Run: headless pygame with SDL's dummy video driver; simulated clock (each Clock.tick advances the game by its frame time, no real sleeping); random seed 0; keys injected as events and as key.get_pressed() state; mouse plan: one left click at the window centre at the start of phase 2, then a move to the lower-right quarter at the start of phase 3.
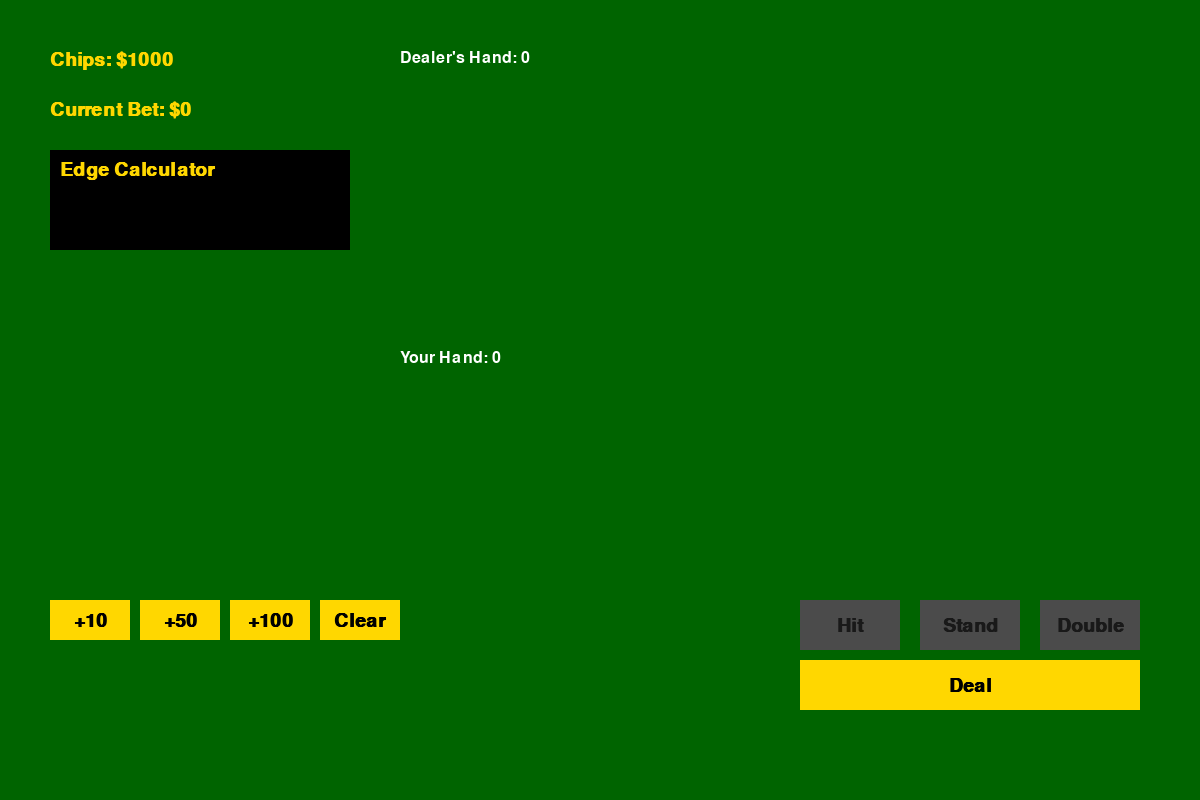
Frame 1 of 4 · flips 1–60 · no input
Frame 2 of 4 · flips 61–180 · clicked the window centre · tapped SPACE, RETURN · held RIGHT (→), D · screen unchanged from frame 1, image omitted
Frame 3 of 4 · flips 181–300 · moved the mouse to the lower-right quarter · held DOWN (↓), S · screen unchanged from frame 2, image omitted
Frame 4 of 4 · flips 301–420 · held LEFT (←), A, UP (↑), W · screen unchanged from frame 3, image omitted

The pygame program that drew these frames:

import pygame
import random

# Initialize Pygame
pygame.init()
WIDTH, HEIGHT = 1200, 800
screen = pygame.display.set_mode((WIDTH, HEIGHT))
pygame.display.set_caption("Blackjack with Edge Calculator")
font = pygame.font.SysFont('Arial', 24)
bold_font = pygame.font.SysFont('Arial', 28, bold=True)

# Color definitions
GREEN = (0, 100, 0)  # Table background
WHITE = (255, 255, 255)  # Card background
BLACK = (0, 0, 0)  # Text and UI elements
GOLD = (255, 215, 0)  # Buttons and highlights
RED = (255, 0, 0)  # Hearts and Diamonds
BLUE = (0, 0, 255)  # Hidden card
YELLOW = (255, 255, 0)  # Edge calculator highlights
ORANGE = (255, 165, 0)  # Warning messages

# Complete Basic Strategy Table (Simplified for 4-8 decks)
BASIC_STRATEGY = {
    # Hard Totals
    **{(total, upcard): {'action': 'H'} for total in range(5, 9) for upcard in range(2, 12)},
    **{(9, upcard): {'action': 'D' if upcard in range(3, 7) else 'H'} for upcard in range(2, 12)},
    **{(total, upcard): {'action': 'D' if upcard in range(2, 10) else 'H'} for total in [10] for upcard in range(2, 12)},
    **{(total, upcard): {'action': 'D'} for total in [11] for upcard in range(2, 12)},
    **{(total, upcard): {'action': 'H' if upcard in [2, 3, 7, 8, 9, 10, 11] else 'S'} for total in [12] for upcard in range(2, 12)},
    **{(total, upcard): {'action': 'S' if upcard in range(2, 7) else 'H'} for total in [13, 14] for upcard in range(2, 12)},
    **{(15, upcard): {'action': 'R' if upcard == 10 else ('S' if upcard in range(2, 7) else 'H')} for upcard in range(2, 12)},
    **{(16, upcard): {'action': 'R' if upcard in [9, 10, 11] else ('S' if upcard in range(2, 7) else 'H')} for upcard in range(2, 12)},
    **{(total, upcard): {'action': 'S'} for total in range(17, 22) for upcard in range(2, 12)},

    # Soft Totals
    **{('A2', upcard): {'action': 'D' if upcard in [5, 6] else 'H'} for upcard in range(2, 12)},
    **{('A3', upcard): {'action': 'D' if upcard in [5, 6] else 'H'} for upcard in range(2, 12)},
    **{('A4', upcard): {'action': 'D' if upcard in [4, 5, 6] else 'H'} for upcard in range(2, 12)},
    **{('A5', upcard): {'action': 'D' if upcard in [4, 5, 6] else 'H'} for upcard in range(2, 12)},
    **{('A6', upcard): {'action': 'D' if upcard in [3, 4, 5, 6] else 'H'} for upcard in range(2, 12)},
    **{('A7', upcard): {'action': 'D' if upcard in range(2, 7) else ('H' if upcard in [9, 10, 11] else 'S')} for upcard in range(2, 12)},
    **{('A8', upcard): {'action': 'D' if upcard == 6 else 'S'} for upcard in range(2, 12)},
    **{('A9', upcard): {'action': 'S'} for upcard in range(2, 12)},

    # Pairs
    **{('22', upcard): {'action': 'P' if upcard in range(2, 8) else 'H'} for upcard in range(2, 12)},
    **{('33', upcard): {'action': 'P' if upcard in range(2, 8) else 'H'} for upcard in range(2, 12)},
    **{('44', upcard): {'action': 'P' if upcard in [5, 6] else 'H'} for upcard in range(2, 12)},
    **{('55', upcard): {'action': 'D' if upcard in range(2, 10) else 'H'} for upcard in range(2, 12)},
    **{('66', upcard): {'action': 'P' if upcard in range(2, 7) else 'H'} for upcard in range(2, 12)},
    **{('77', upcard): {'action': 'P' if upcard in range(2, 8) else 'H'} for upcard in range(2, 12)},
    **{('88', upcard): {'action': 'P'} for upcard in range(2, 12)},
    **{('99', upcard): {'action': 'P' if upcard in range(2, 7) or upcard in [8, 9] else 'S'} for upcard in range(2, 12)},
    **{('TT', upcard): {'action': 'S'} for upcard in range(2, 12)},
    **{('AA', upcard): {'action': 'P'} for upcard in range(2, 12)},
}


# Deck Class
class Deck:
    def __init__(self):
        self.cards = []
        self.reset()

    def reset(self):
        """Reset and shuffle the deck."""
        ranks = [str(n) for n in range(2, 11)] + ['J', 'Q', 'K', 'A']
        suits = ['H', 'D', 'C', 'S']  # Hearts, Diamonds, Clubs, Spades
        self.cards = [r + s for r in ranks for s in suits]
        random.shuffle(self.cards)

    def deal(self):
        """Deal a card from the deck."""
        if not self.cards:
            self.reset()  # Reshuffle if deck is empty
        return self.cards.pop()


# Button Class
class Button:
    def __init__(self, text, x, y, w, h, callback, enabled=True):
        self.rect = pygame.Rect(x, y, w, h)
        self.text = text
        self.callback = callback
        self.enabled = enabled

    def draw(self):
        """Draw the button on the screen."""
        color = GOLD if self.enabled else (150, 150, 150)
        pygame.draw.rect(screen, color, self.rect)
        text_color = BLACK if self.enabled else (50, 50, 50)
        text_surf = bold_font.render(self.text, True, text_color)
        text_rect = text_surf.get_rect(center=self.rect.center)
        screen.blit(text_surf, text_rect)


# Blackjack Game Class
class BlackjackGame:
    def __init__(self):
        self.deck = Deck()
        self.player_hand = []
        self.dealer_hand = []
        self.chips = 1000  # Starting chips
        self.current_bet = 0
        self.game_over = True
        self.result_message = ""
        self.edge_info = ""
        self.recommended_action = ""

        # Initialize buttons
        self.buttons = [
            Button("Hit", 800, 600, 100, 50, self.hit, False),
            Button("Stand", 920, 600, 100, 50, self.stand, False),
            Button("Double", 1040, 600, 100, 50, self.double, False),
            Button("Deal", 800, 660, 340, 50, self.start_round),
            Button("+10", 50, 600, 80, 40, lambda: self.place_bet(10)),
            Button("+50", 140, 600, 80, 40, lambda: self.place_bet(50)),
            Button("+100", 230, 600, 80, 40, lambda: self.place_bet(100)),
            Button("Clear", 320, 600, 80, 40, self.clear_bet)
        ]

    def place_bet(self, amount):
        """Place a bet if the player has enough chips."""
        if self.game_over and self.chips >= amount:
            self.current_bet += amount
            self.chips -= amount

    def clear_bet(self):
        """Clear the current bet and return chips to the player."""
        if self.game_over:
            self.chips += self.current_bet
            self.current_bet = 0

    def start_round(self):
        """Start a new round of Blackjack."""
        if self.current_bet > 0 and self.game_over:
            self.player_hand = [self.deck.deal(), self.deck.deal()]
            self.dealer_hand = [self.deck.deal(), self.deck.deal()]
            self.game_over = False
            self.result_message = ""
            # Enable game action buttons
            for btn in self.buttons[:3]:
                btn.enabled = True
            self.calculate_edge()

    def calculate_hand_value(self, hand):
        """Calculate the value of a hand, accounting for Aces."""
        value = 0
        aces = 0
        for card in hand:
            rank = card[:-1]
            if rank == 'A':
                aces += 1
                value += 11
            elif rank in ['J', 'Q', 'K']:
                value += 10
            else:
                value += int(rank)

        while value > 21 and aces > 0:
            value -= 10
            aces -= 1
        return value

    def calculate_edge(self):
        """Calculate the best move based on the current hand."""
        if len(self.dealer_hand) < 2 or len(self.player_hand) < 2:
            return

        dealer_upcard = self.dealer_hand[1][:-1]
        try:
            dealer_value = int(dealer_upcard) if dealer_upcard.isdigit() else 10 if dealer_upcard in ['J','Q','K'] else 11
        except:
            dealer_value = 11  # Ace

        player_total, is_soft = self.calculate_hand_type()
        player_key = None

        if len(self.player_hand) == 2 and self.player_hand[0][:-1] == self.player_hand[1][:-1]:
            player_key = f"{self.player_hand[0][:-1]}{self.player_hand[1][:-1]}"
        elif is_soft and len(self.player_hand) == 2:
            player_key = f"A{player_total - 11}"
        else:
            player_key = player_total

        strategy = BASIC_STRATEGY.get((player_key, dealer_value), {})
        action_map = {'H': 'Hit', 'S': 'Stand', 'D': 'Double', 'P': 'Split', 'R': 'Surrender'}
        self.recommended_action = action_map.get(strategy.get('action', ''), '--')
        self.edge_info = f"Recommended: {self.recommended_action}"

    def calculate_hand_type(self):
        """Determine if the hand is hard, soft, or a pair."""
        value = 0
        aces = 0
        for card in self.player_hand:
            rank = card[:-1]
            if rank == 'A':
                aces += 1
                value += 11
            elif rank in ['J', 'Q', 'K']:
                value += 10
            else:
                value += int(rank)

        soft = False
        while value > 21 and aces > 0:
            value -= 10
            aces -= 1
            if aces > 0:
                soft = True
        return value, soft

    def hit(self):
        """Player draws a card."""
        if not self.game_over:
            self.player_hand.append(self.deck.deal())
            if self.calculate_hand_value(self.player_hand) > 21:
                self.game_over = True
                self.result_message = "Player busts! Dealer wins."
                self.settle_bet("lose")
            self.calculate_edge()

    def stand(self):
        """Player stands, and the dealer plays."""
        if not self.game_over:
            while self.calculate_hand_value(self.dealer_hand) < 17:
                self.dealer_hand.append(self.deck.deal())

            player_value = self.calculate_hand_value(self.player_hand)
            dealer_value = self.calculate_hand_value(self.dealer_hand)

            if dealer_value > 21:
                self.result_message = "Dealer busts! Player wins."
                self.settle_bet("win")
            elif player_value > dealer_value:
                self.result_message = "Player wins!"
                self.settle_bet("win")
            elif player_value == dealer_value:
                self.result_message = "Push! It's a tie."
                self.settle_bet("push")
            else:
                self.result_message = "Dealer wins!"
                self.settle_bet("lose")

            self.game_over = True
            # Disable game action buttons
            for btn in self.buttons[:3]:
                btn.enabled = False

    def double(self):
        """Player doubles their bet and takes one more card."""
        if not self.game_over and len(self.player_hand) == 2 and self.chips >= self.current_bet:
            self.chips -= self.current_bet
            self.current_bet *= 2
            self.hit()
            self.stand()

    def settle_bet(self, outcome):
        """Settle the bet based on the game outcome."""
        if outcome == "win":
            self.chips += self.current_bet * 2
        elif outcome == "push":
            self.chips += self.current_bet
        self.current_bet = 0

    def draw_card(self, card, x, y, hidden=False):
        """Draw a card on the screen."""
        if hidden:
            pygame.draw.rect(screen, BLUE, (x, y, 100, 140))
        else:
            pygame.draw.rect(screen, WHITE, (x, y, 100, 140))
            rank = card[:-1]
            suit = card[-1]
            color = RED if suit in ['H', 'D'] else BLACK
            text_surf = bold_font.render(f"{rank}{suit}", True, color)
            screen.blit(text_surf, (x + 10, y + 10))

    def draw(self):
        """Draw the game interface."""
        screen.fill(GREEN)

        # Draw chips and bet information
        chips_text = bold_font.render(f"Chips: ${self.chips}", True, GOLD)
        bet_text = bold_font.render(f"Current Bet: ${self.current_bet}", True, GOLD)
        screen.blit(chips_text, (50, 50))
        screen.blit(bet_text, (50, 100))

        # Draw edge calculator
        edge_rect = pygame.Rect(50, 150, 300, 100)
        pygame.draw.rect(screen, BLACK, edge_rect)
        edge_title = bold_font.render("Edge Calculator", True, GOLD)
        screen.blit(edge_title, (60, 160))
        action_text = font.render(self.recommended_action, True, YELLOW)
        screen.blit(action_text, (60, 200))
        info_lines = self.edge_info.split("|")
        for i, line in enumerate(info_lines):
            text_surf = font.render(line.strip(), True, WHITE)
            screen.blit(text_surf, (60, 230 + i * 25))

        # Draw dealer's hand
        dealer_value = self.calculate_hand_value(self.dealer_hand)
        dealer_text = font.render(f"Dealer's Hand: {dealer_value if self.game_over else '?'}", True, WHITE)
        screen.blit(dealer_text, (400, 50))
        for i, card in enumerate(self.dealer_hand):
            self.draw_card(card, 400 + i * 120, 100, hidden=(i == 0 and not self.game_over))

        # Draw player's hand
        player_value = self.calculate_hand_value(self.player_hand)
        player_text = font.render(f"Your Hand: {player_value}", True, WHITE)
        screen.blit(player_text, (400, 350))
        for i, card in enumerate(self.player_hand):
            self.draw_card(card, 400 + i * 120, 400)

        # Draw buttons
        for btn in self.buttons:
            btn.draw()
            # Disable buttons with a semi-transparent overlay
            if not btn.enabled:
                s = pygame.Surface((btn.rect.w, btn.rect.h))
                s.set_alpha(128)
                s.fill((0, 0, 0))
                screen.blit(s, btn.rect.topleft)


# Main function
def main():
    game = BlackjackGame()
    clock = pygame.time.Clock()

    running = True
    while running:
        for event in pygame.event.get():
            if event.type == pygame.QUIT:
                running = False
            if event.type == pygame.MOUSEBUTTONDOWN:
                pos = pygame.mouse.get_pos()
                for btn in game.buttons:
                    if btn.rect.collidepoint(pos) and btn.enabled:
                        btn.callback()

        game.draw()
        pygame.display.flip()
        clock.tick(30)


if __name__ == "__main__":
    main()
